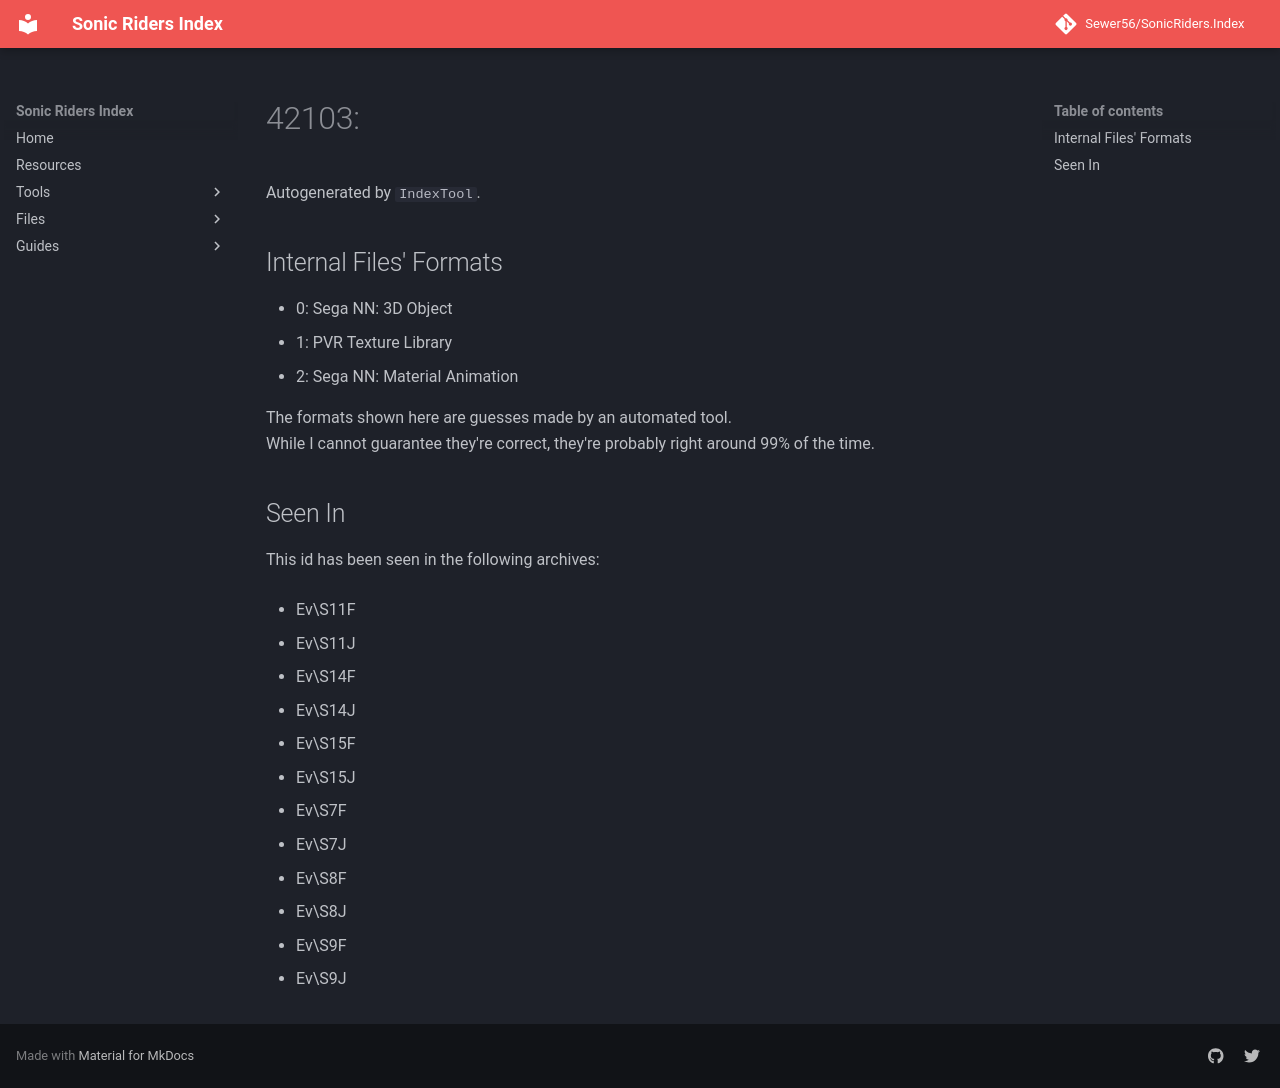

repository: Sewer56/SonicRiders.Index · page: files/groups/42103.html · generator: mkdocs

# 42103: 

Autogenerated by `IndexTool`.  



## Internal Files' Formats
- 0: Sega NN: 3D Object
- 1: PVR Texture Library
- 2: Sega NN: Material Animation

The formats shown here are guesses made by an automated tool.  
While I cannot guarantee they're correct, they're probably right around 99% of the time.

## Seen In

This id has been seen in the following archives:  

- Ev\S11F  

- Ev\S11J  

- Ev\S14F  

- Ev\S14J  

- Ev\S15F  

- Ev\S15J  

- Ev\S7F  

- Ev\S7J  

- Ev\S8F  

- Ev\S8J  

- Ev\S9F  

- Ev\S9J  
